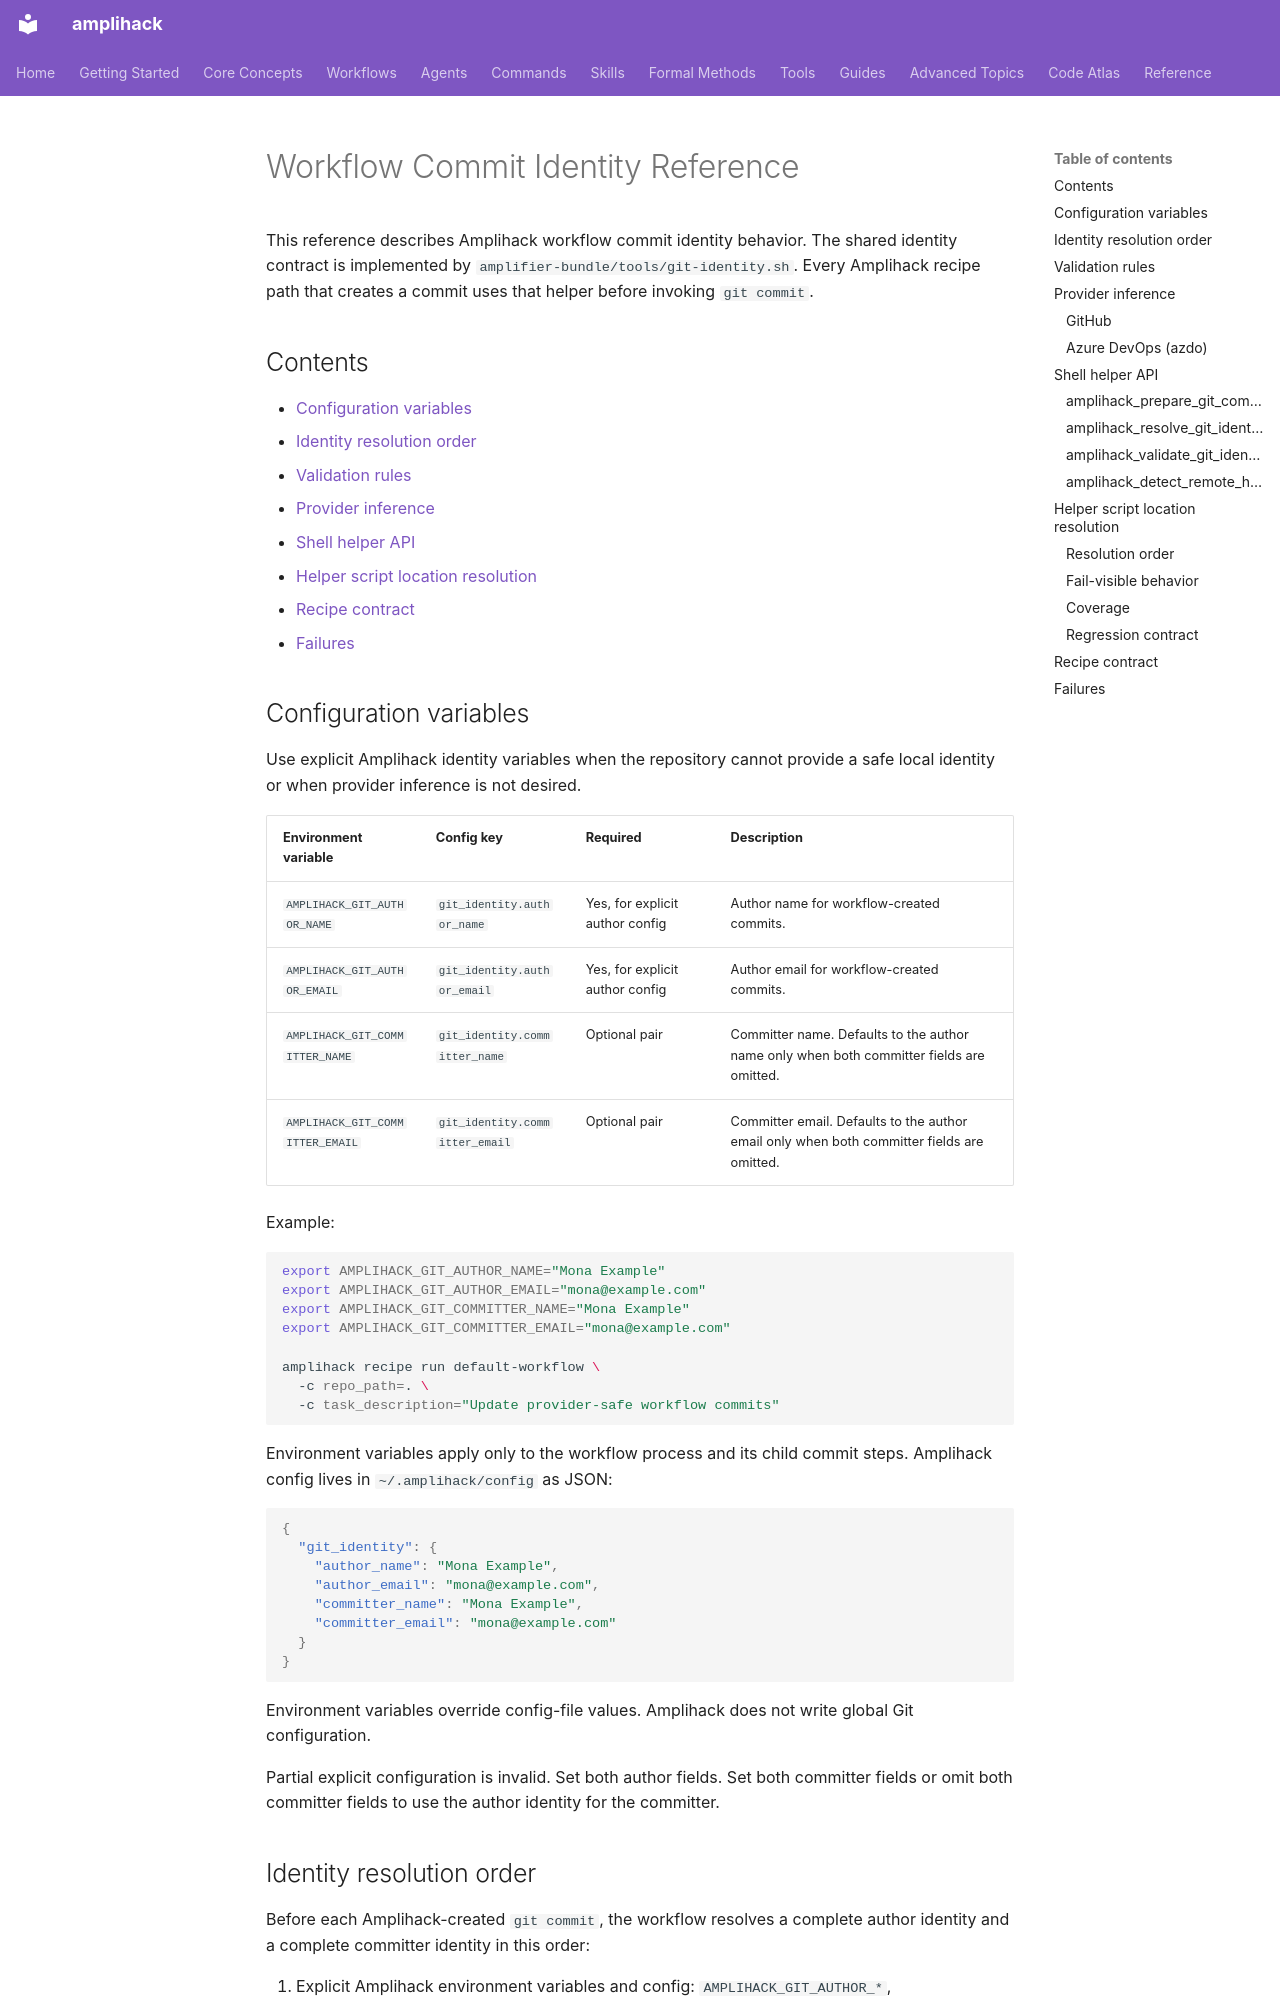

repository: rysweet/amplihack-rs · page: reference/workflow-commit-identity/index.html · generator: mkdocs

# Workflow Commit Identity Reference

This reference describes Amplihack workflow commit identity behavior. The shared
identity contract is implemented by `amplifier-bundle/tools/git-identity.sh`.
Every Amplihack recipe path that creates a commit uses that helper before
invoking `git commit`.

## Contents

- [Configuration variables](#configuration-variables)
- [Identity resolution order](#identity-resolution-order)
- [Validation rules](#validation-rules)
- [Provider inference](#provider-inference)
- [Shell helper API](#shell-helper-api)
- [Helper script location resolution](#helper-script-location-resolution)
- [Recipe contract](#recipe-contract)
- [Failures](#failures)

## Configuration variables

Use explicit Amplihack identity variables when the repository cannot provide a
safe local identity or when provider inference is not desired.

| Environment variable | Config key | Required | Description |
| --- | --- | --- | --- |
| `AMPLIHACK_GIT_AUTHOR_NAME` | `git_identity.author_name` | Yes, for explicit author config | Author name for workflow-created commits. |
| `AMPLIHACK_GIT_AUTHOR_EMAIL` | `git_identity.author_email` | Yes, for explicit author config | Author email for workflow-created commits. |
| `AMPLIHACK_GIT_COMMITTER_NAME` | `git_identity.committer_name` | Optional pair | Committer name. Defaults to the author name only when both committer fields are omitted. |
| `AMPLIHACK_GIT_COMMITTER_EMAIL` | `git_identity.committer_email` | Optional pair | Committer email. Defaults to the author email only when both committer fields are omitted. |

Example:

```bash
export AMPLIHACK_GIT_AUTHOR_NAME="Mona Example"
export AMPLIHACK_GIT_AUTHOR_EMAIL="mona@example.com"
export AMPLIHACK_GIT_COMMITTER_NAME="Mona Example"
export AMPLIHACK_GIT_COMMITTER_EMAIL="mona@example.com"

amplihack recipe run default-workflow \
  -c repo_path=. \
  -c task_description="Update provider-safe workflow commits"
```

Environment variables apply only to the workflow process and its child commit
steps. Amplihack config lives in `~/.amplihack/config` as JSON:

```json
{
  "git_identity": {
    "author_name": "Mona Example",
    "author_email": "mona@example.com",
    "committer_name": "Mona Example",
    "committer_email": "mona@example.com"
  }
}
```

Environment variables override config-file values. Amplihack does not write
global Git configuration.

Partial explicit configuration is invalid. Set both author fields. Set both
committer fields or omit both committer fields to use the author identity for the
committer.
